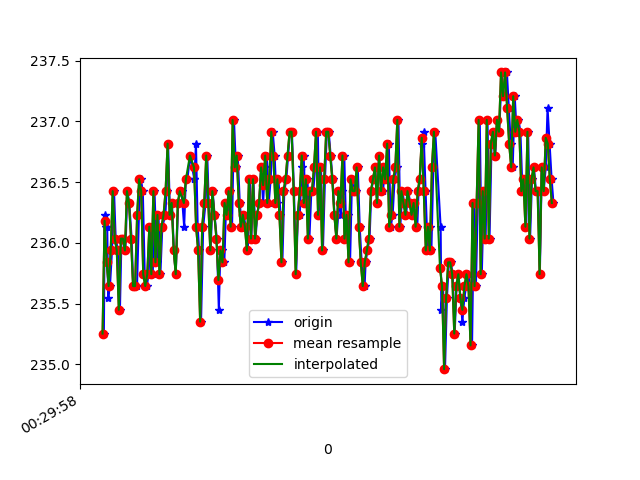

The data file committed next to this chart (first rows):
1618187398513, 883061502436338, 235.2539, -276.17188, -24.902344
1618187398521, 883061522977175, 236.2, -271.6, -29
1618187398534, 883061540801617, 236.1, -271.5, -29.1
1618187398546, 883061560335251, 236.1, -271.3, -28.61
1618187398555, 883061579380545, 235.5, -271, -28.22
1618187398573, 883061598425838, 235.6, -270.7, -28.03
1618187398593, 883061617440611, 235.9, -270, -28.42
1618187398613, 883061637035288, 236.4, -270.6, -28.22
1618187398629, 883061655561719, 236, -270.1, -27.73
1618187398652, 883061675278482, 235.9, -270.7, -28.03
1618187398671, 883061693804913, 235.4, -270.1, -27.73
1618187398686, 883061713002813, 236, -270.1, -27.73
1618187398706, 883061731987064, 236, -270, -27.15
1618187398725, 883061750910273, 235.9, -269.3, -27.25
1618187398744, 883061770016609, 236.4, -270.1, -26.17
1618187398763, 883061789519722, 236.3, -270.3, -28.32
1618187398786, 883061808259803, 236, -269.7, -26.66
1618187398802, 883061827244054, 235.6, -270, -27.64
1618187398822, 883061846289347, 235.6, -270.1, -27.73
1618187398839, 883061865334641, 235.6, -270.3, -27.73
1618187398858, 883061884318892, 236.2, -270.6, -28.42
1618187398877, 883061903272622, 236.5, -270.5, -27.54
1618187398896, 883061922317915, 236.4, -270.9, -27.54
1618187398915, 883061941729464, 235.7, -271.3, -27.25
1618187398935, 883061960652673, 235.6, -270.5, -27.25
1618187398953, 883061979606403, 235.7, -270.6, -27.34
1618187398973, 883061998865345, 236.1, -270.6, -25.98
1618187398994, 883062017788554, 235.7, -271.2, -27.15
1618187399011, 883062036864369, 236.4, -271.2, -27.15
1618187399034, 883062056306439, 235.8, -270.7, -26.66
1618187399050, 883062075015998, 236.2, -271.5, -25.88
1618187399069, 883062094030771, 235.7, -270.9, -26.66
1618187399088, 883062113137107, 236.1, -270.9, -27.54
1618187399118, 883062132182401, 236.2, -270.7, -26.17
1618187399130, 883062151441343, 236.4, -270.5, -26.95
1618187399145, 883062170486637, 236.8, -271, -27.15
1618187399163, 883062189470888, 236.2, -271, -27.64
1618187399183, 883062208455139, 236.3, -271.1, -26.46
1618187399202, 883062227500433, 235.9, -271.3, -26.66
1618187399220, 883062246515205, 235.7, -270.9, -27.25
1618187399244, 883062265499456, 236.3, -270.6, -26.27
1618187399263, 883062284758399, 236.4, -270, -27.15
1618187399277, 883062303773171, 236.4, -270.4, -25.98
1618187399303, 883062323001592, 236.1, -270.4, -26.56
1618187399319, 883062342138450, 236.5, -270.6, -26.27
1618187399335, 883062361031137, 236.5, -271, -27.34
1618187399361, 883062380045909, 236.7, -270.6, -26.86
1618187399402, 883062415664271, 236.5, -270.1, -25.88
1618187399403, 883062422440000, 236.5, -270.1, -25.88
1618187399419, 883062438616291, 236.8, -269.9, -27.25
1618187399436, 883062457753149, 236.1, -269.6, -26.86
1618187399450, 883062476035410, 235.9, -270.1, -26.17
1618187399469, 883062495416438, 235.4, -269.6, -26.56
1618187399490, 883062514461732, 236.1, -270.3, -26.17
1618187399513, 883062533537546, 236.3, -270, -26.56
1618187399530, 883062552582840, 236.7, -270.3, -26.17
1618187399545, 883062571658655, 236.3, -270, -25.78
1618187399564, 883062590673427, 235.9, -270.3, -26.66
1618187399583, 883062609657678, 236.4, -270.4, -26.86
1618187399602, 883062628702972, 236.2, -270.4, -26.86
1618187399624, 883062647778787, 236, -270.1, -26.66
... 173 more rows
